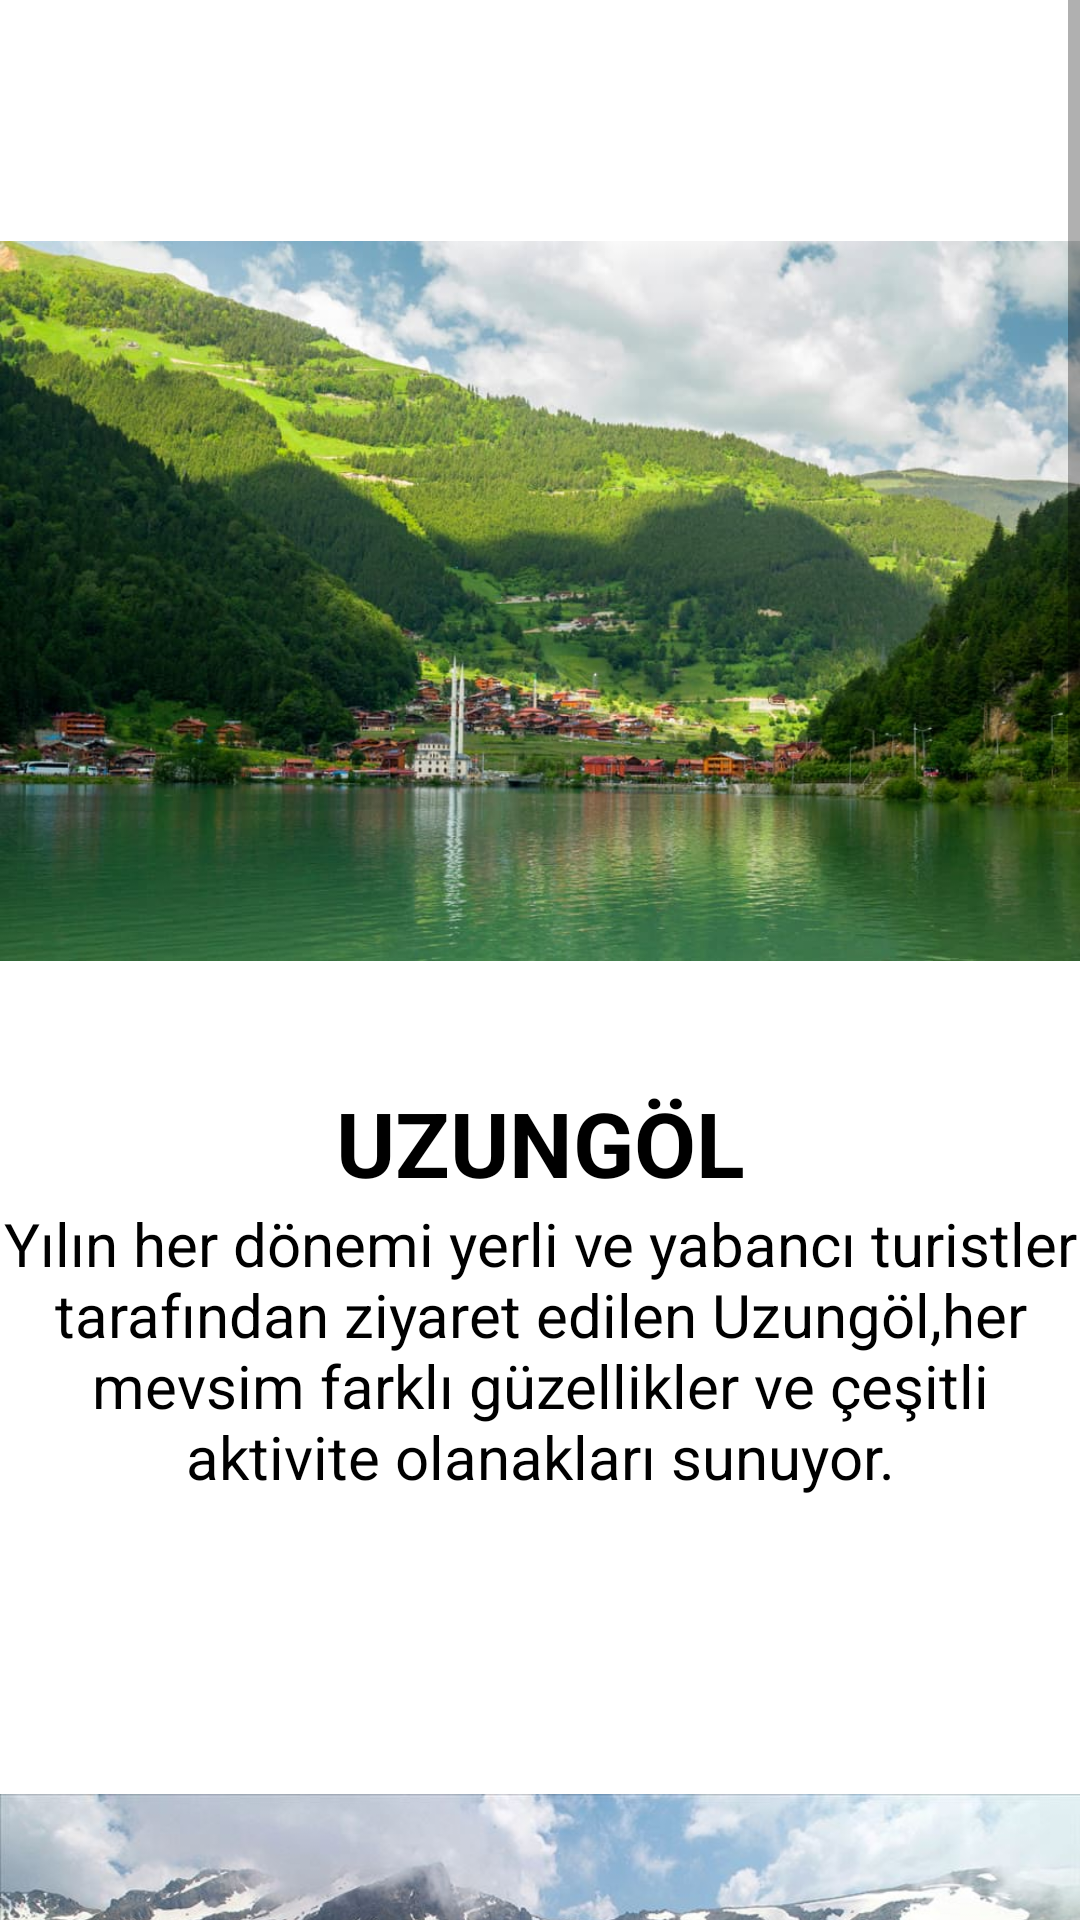

The Android layout XML behind this screen, and the referenced resources:
<!-- AndroidManifest.xml: application theme Theme.ProjeOdevi -->
<!-- res/layout/fragment_trabzon_doga.xml -->
<?xml version="1.0" encoding="utf-8"?>
<LinearLayout xmlns:android="http://schemas.android.com/apk/res/android"
    xmlns:app="http://schemas.android.com/apk/res-auto"
    xmlns:tools="http://schemas.android.com/tools"
    android:layout_width="match_parent"
    android:layout_height="match_parent"
    android:orientation="vertical"
    android:background="@color/white"
    tools:context=".TrabzonDoga" >

    <ScrollView
        android:layout_width="match_parent"
        android:layout_height="match_parent"
        tools:ignore="SpeakableTextPresentCheck">

        <LinearLayout
            android:layout_width="match_parent"
            android:layout_height="wrap_content"
            android:orientation="vertical"
            tools:ignore="WebViewLayout">

            <ImageView
                android:id="@+id/imageView10"
                android:layout_width="match_parent"
                android:layout_height="500dp"
                android:layout_marginBottom="-90dp"
                android:layout_marginTop="-50dp"
                android:src="@drawable/uzungol" />

            <TextView
                android:id="@+id/textView49"
                android:layout_width="match_parent"
                android:layout_height="wrap_content"
                android:gravity="center"
                android:textColor="@color/black"
                android:textStyle="bold"
                android:textSize="30dp"
                android:text="UZUNGÖL" />

            <TextView
                android:id="@+id/textView50"
                android:layout_width="match_parent"
                android:layout_height="wrap_content"
                android:textColor="@color/black"
                android:gravity="center"
                android:textSize="20sp"
                android:text="Yılın her dönemi yerli ve yabancı turistler tarafından ziyaret edilen Uzungöl,her mevsim farklı güzellikler ve çeşitli aktivite olanakları sunuyor." />

            <ImageView
                android:id="@+id/imageView19"
                android:layout_width="match_parent"
                android:layout_height="500dp"
                android:layout_marginBottom="-90dp"
                android:layout_marginTop="-50dp"
                android:src="@drawable/aygir" />

            <TextView
                android:id="@+id/textView51"
                android:layout_width="match_parent"
                android:layout_height="wrap_content"
                android:textStyle="bold"
                android:textSize="30dp"
                android:gravity="center"
                android:textColor="@color/black"
                android:text="AYGIR GÖLÜ" />

            <TextView
                android:id="@+id/textView52"
                android:layout_width="match_parent"
                android:layout_height="wrap_content"
                android:textColor="@color/black"
                android:gravity="center"
                android:textSize="20sp"
                android:text="Trabzon'un Çaykara ilçesinde yer alan ve 2740 metre yükseklikte bulunan Aygır Gölü,Haldize Dağları üzerinde konumlanan bir buzul gölü olarak dikkat çekiyor." />

            <ImageView
                android:id="@+id/imageView29"
                android:layout_width="match_parent"
                android:layout_height="500dp"
                android:layout_marginBottom="-90dp"
                android:layout_marginTop="-50dp"
                android:src="@drawable/seragolu" />

            <TextView
                android:id="@+id/textView53"
                android:layout_width="match_parent"
                android:layout_height="wrap_content"
                android:textStyle="bold"
                android:textSize="30dp"
                android:gravity="center"
                android:textColor="@color/black"
                android:text="SERA GÖLÜ" />

            <TextView
                android:id="@+id/textView54"
                android:layout_width="match_parent"
                android:layout_height="wrap_content"
                android:textColor="@color/black"
                android:gravity="center"
                android:textSize="20sp"
                android:layout_marginBottom="50dp"
                android:text="Sera Gölü,1950 senesinde Sera Deresi Vadisi'nde gerçekleşen bir deprem sonucu ortaya çıkan küçük bir set gölüdür." />

        </LinearLayout>
    </ScrollView>
</LinearLayout>
<!-- resources referenced by this layout -->
<resources>
  <color name="black">#FF000000</color>
  <color name="white">#FFFFFF</color>
  <!-- drawable aygir: jpg bitmap (drawable-v24, 89278 bytes) -->
  <!-- drawable seragolu: jpg bitmap (drawable-v24, 434618 bytes) -->
  <!-- drawable uzungol: jpg bitmap (drawable-v24, 85743 bytes) -->
  <style name="Theme.ProjeOdevi" parent="Theme.MaterialComponents.DayNight.DarkActionBar">
          
          <item name="colorPrimary">@color/purple_500</item>
          <item name="colorPrimaryVariant">@color/purple_700</item>
          <item name="colorOnPrimary">@color/white</item>
          
          <item name="colorSecondary">@color/teal_200</item>
          <item name="colorSecondaryVariant">@color/teal_700</item>
          <item name="colorOnSecondary">@color/black</item>
          
          <item name="android:statusBarColor" tools:targetApi="l">?attr/colorPrimaryVariant</item>
          
      </style>
  <color name="purple_500">#FF6200EE</color>
  <color name="purple_700">#FF3700B3</color>
  <color name="teal_200">#FF03DAC5</color>
  <color name="teal_700">#FF018786</color>
</resources>
